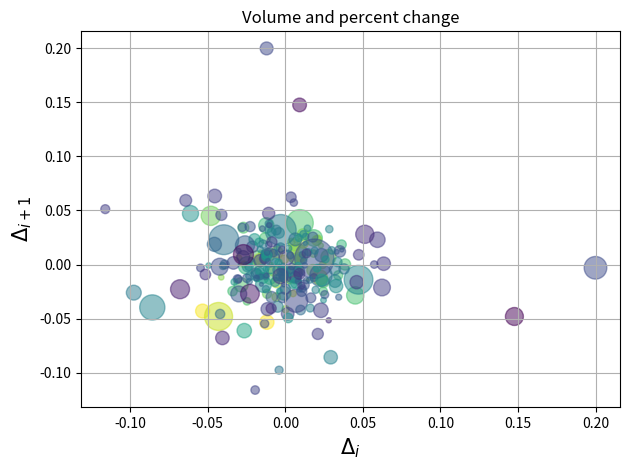
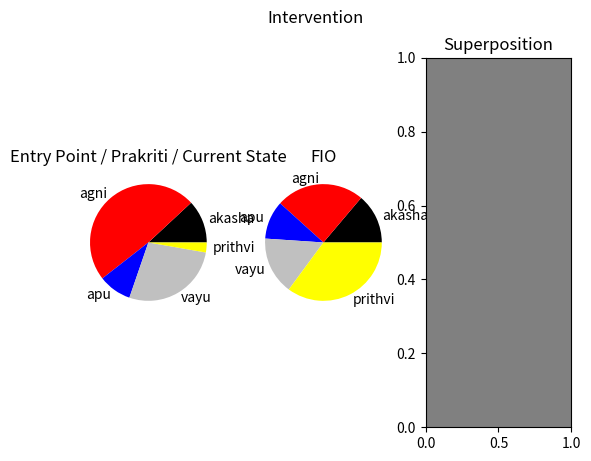

The matplotlib source for these figures, in order:
# TODO:
#       - Matplotlib
#             - about. architecture. plotting backend
#             - custom tools
#       - Pandas


import numpy as np
import matplotlib.pyplot as plt
import matplotlib.cbook as cbook

# Load a numpy record array from yahoo csv data with fields date, open, close,
# volume, adj_close from the mpl-data/example directory. The record array
# stores the date as an np.datetime64 with a day unit ('D') in the date column.
price_data = (cbook.get_sample_data('goog.npz', np_load=True)['price_data']
              .view(np.recarray))
price_data = price_data[-250:]  # get the most recent 250 trading days

delta1 = np.diff(price_data.adj_close) / price_data.adj_close[:-1]

# Marker size in units of points^2
volume = (15 * price_data.volume[:-2] / price_data.volume[0]) ** 2
close = 0.003 * price_data.close[:-2] / 0.003 * price_data.open[:-2]

fig, ax = plt.subplots()
ax.scatter(delta1[:-1], delta1[1:], c=close, s=volume, alpha=0.5)

ax.set_xlabel(r'$\Delta_i$', fontsize=15)
ax.set_ylabel(r'$\Delta_{i+1}$', fontsize=15)
ax.set_title('Volume and percent change')

ax.grid(True)
fig.tight_layout()

# plt.figure(figsize=(20,12))
from matplotlib.pyplot import figure

figure(figsize=(1, 1), dpi=80)
plt.show()

# - 2 -----------------------------
# panchamahabhutas F
#

# space, fire, air, water, earth
system  = np.array([13, 53, 10, 30, 3])
clrs = ['black', 'red', 'blue', 'silver', 'yellow']
names = ['space','fire','air', 'water', 'earth']
sanscritnames = ['akasha', 'agni', 'apu', 'vayu', 'prithvi']

# bars representation
# x = np.arange(5)
# plt.bar(x, height=system, color=['black', 'red', 'green', 'blue', 'cyan'])
# plt.xticks(x, ['space','fire','air', 'water', 'earth'])

# plt.pie(system, colors=clrs, labels=sanscritnames)
# plt.xticks(x, ['space','fire','air', 'water', 'earth'])


natalelements= system
name = np.array([13, 23, 10, 15, 33])

fig, (ax1, ax2, ax3) = plt.subplots(1, 3)
fig.suptitle('Intervention')
ax1.pie(natalelements, colors=clrs, labels=sanscritnames)
ax1.set_title('Entry Point / Prakriti / Current State')
ax2.pie(name, colors=clrs, labels=sanscritnames)
ax2.set_title('FIO')
ax1.set_facecolor('lightblue')
ax2.set_facecolor('lightblue')
ax3.set_facecolor('gray')
ax3.set_title('Superposition')

# TODO
#   add '+' betwen plots
# add superposition pie
# solve pie background




